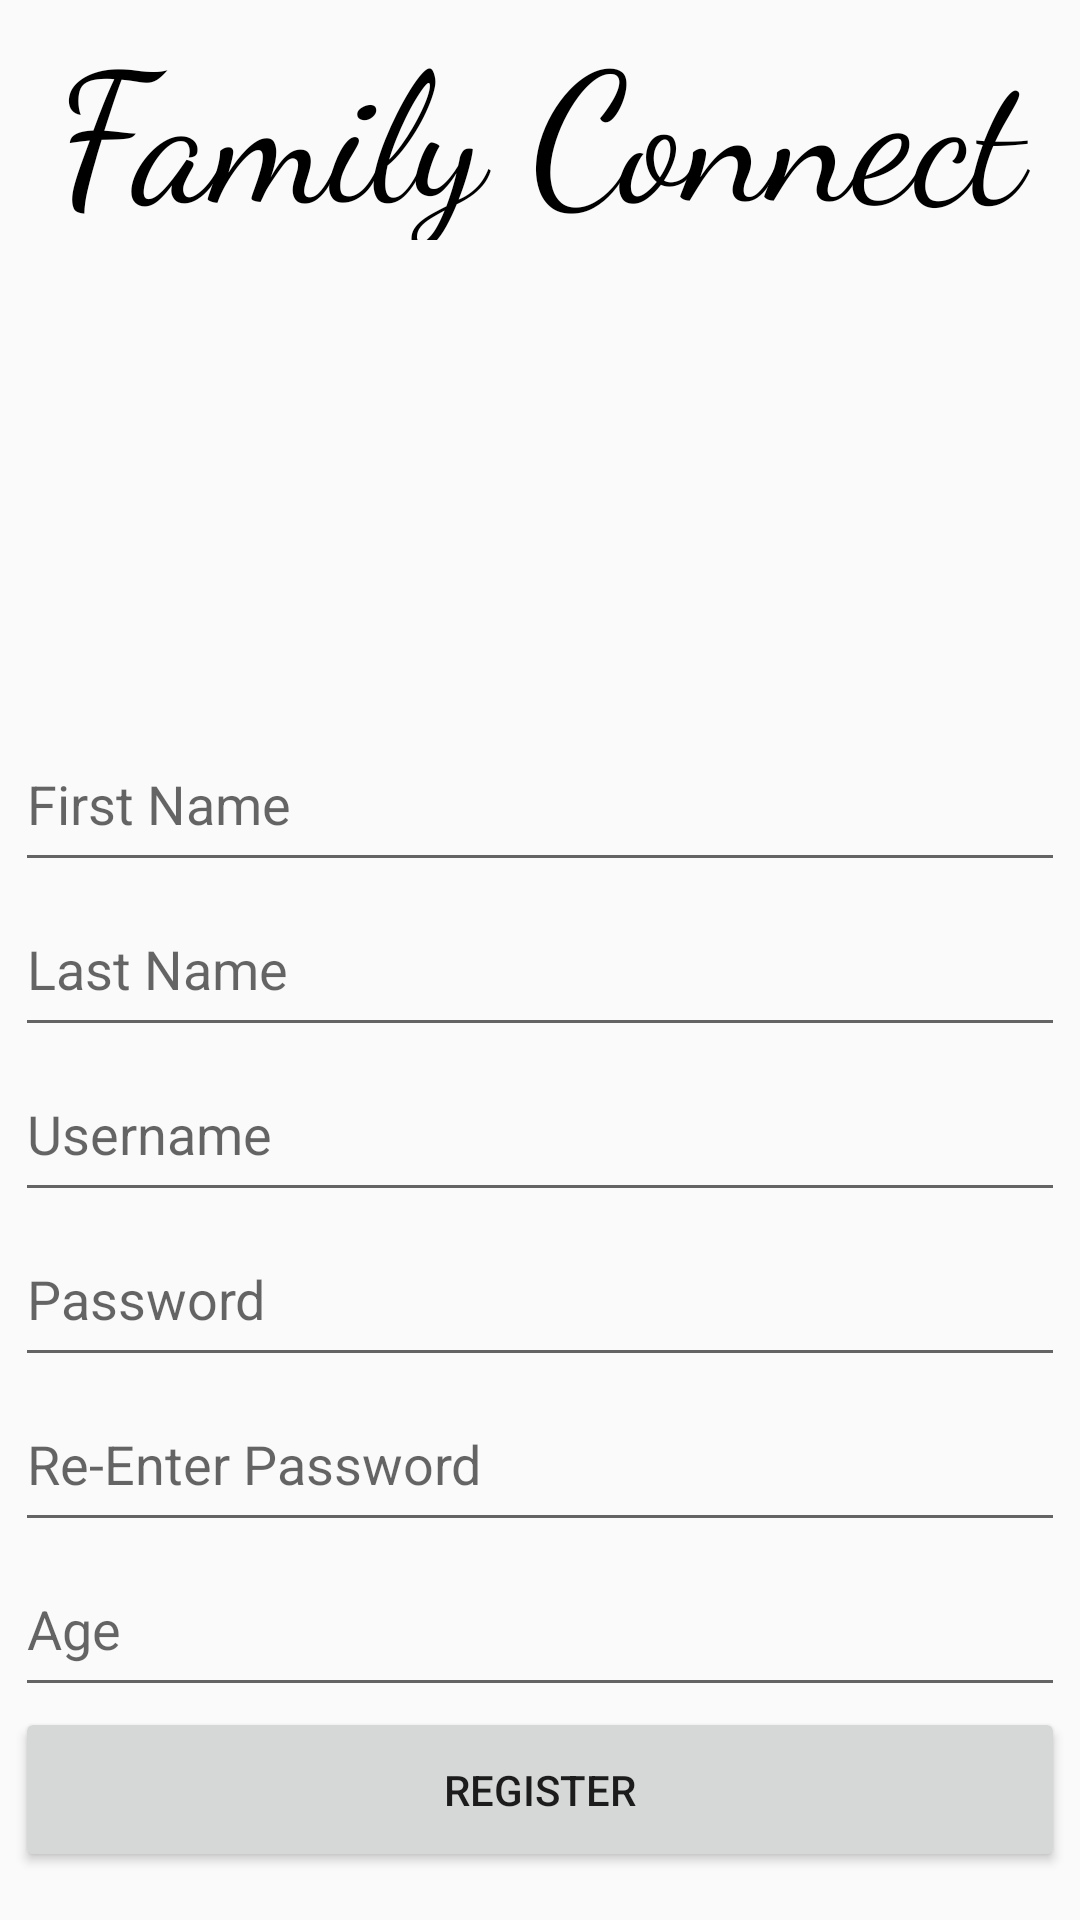

Produce the Android XML layout that renders to this screen, including the resource entries it uses.
<!-- AndroidManifest.xml: application theme AppTheme -->
<!-- res/layout/activity_register.xml -->
<?xml version="1.0" encoding="utf-8"?>
<android.support.constraint.ConstraintLayout xmlns:android="http://schemas.android.com/apk/res/android"
    xmlns:app="http://schemas.android.com/apk/res-auto"
    xmlns:tools="http://schemas.android.com/tools"
    android:layout_width="match_parent"
    android:layout_height="match_parent"
    tools:context="com.example.jawanhiggins.familyconnect.RegisterActivity">

    <TextView
        android:id="@+id/rTitle"
        android:layout_width="0dp"
        android:layout_height="80dp"
        android:text="Family Connect"
        android:textAlignment="center"
        android:textColor="#000000"
        android:textSize="60dp"
        android:fontFamily="cursive"
        android:layout_alignParentTop="true"
        android:layout_centerHorizontal="true"
        app:layout_constraintLeft_toLeftOf="parent"
        app:layout_constraintRight_toRightOf="parent"
        tools:layout_constraintTop_creator="1"
        tools:layout_constraintRight_creator="1"
        android:layout_marginStart="5dp"
        android:layout_marginEnd="5dp"
        tools:layout_constraintLeft_creator="1"
        app:layout_constraintTop_toTopOf="parent" />


    <EditText
        android:id="@+id/rFirstName"
        android:layout_width="0dp"
        android:layout_height="55dp"
        android:layout_marginLeft="5dp"
        android:layout_marginRight="5dp"
        android:ems="10"
        android:hint="First Name"
        android:inputType="textPersonName"
        app:layout_constraintLeft_toLeftOf="parent"
        app:layout_constraintRight_toRightOf="parent"
        tools:layout_constraintRight_creator="1"
        tools:layout_constraintBottom_creator="1"
        app:layout_constraintBottom_toTopOf="@+id/rLastName"
        android:layout_marginStart="5dp"
        android:layout_marginEnd="5dp"
        tools:layout_constraintLeft_creator="1" />

    <EditText
        android:id="@+id/rLastName"
        android:layout_width="0dp"
        android:layout_height="55dp"
        android:layout_marginLeft="5dp"
        android:layout_marginRight="5dp"
        android:ems="10"
        android:hint="Last Name"
        android:inputType="textPersonName"
        app:layout_constraintLeft_toLeftOf="parent"
        app:layout_constraintRight_toRightOf="parent"
        tools:layout_constraintRight_creator="1"
        tools:layout_constraintBottom_creator="1"
        app:layout_constraintBottom_toTopOf="@+id/userName"
        android:layout_marginStart="5dp"
        android:layout_marginEnd="5dp"
        tools:layout_constraintLeft_creator="1" />

    <EditText
        android:id="@+id/userName"
        android:layout_width="0dp"
        android:layout_height="55dp"
        android:layout_marginLeft="5dp"
        android:layout_marginRight="5dp"
        android:ems="10"
        android:hint="Username"
        android:inputType="textPersonName"
        app:layout_constraintLeft_toLeftOf="parent"
        app:layout_constraintRight_toRightOf="parent"
        tools:layout_constraintRight_creator="1"
        tools:layout_constraintBottom_creator="1"
        app:layout_constraintBottom_toTopOf="@+id/password"
        android:layout_marginStart="5dp"
        android:layout_marginEnd="5dp"
        tools:layout_constraintLeft_creator="1" />


    <EditText
        android:id="@+id/password"
        android:layout_width="0dp"
        android:layout_height="55dp"
        android:ems="10"
        android:hint="Password"
        android:inputType="textPassword"
        app:layout_constraintLeft_toLeftOf="parent"
        app:layout_constraintRight_toRightOf="parent"
        tools:layout_constraintRight_creator="1"
        tools:layout_constraintBottom_creator="1"
        app:layout_constraintBottom_toTopOf="@+id/rReEnterPassword"
        android:layout_marginStart="5dp"
        android:layout_marginEnd="5dp"
        tools:layout_constraintLeft_creator="1" />

    <EditText
        android:id="@+id/rReEnterPassword"
        android:layout_width="350dp"
        android:layout_height="55dp"
        android:ems="10"
        android:hint="Re-Enter Password"
        android:inputType="textPassword"
        android:layout_marginRight="5dp"
        app:layout_constraintRight_toRightOf="parent"
        tools:layout_constraintBottom_creator="1"
        app:layout_constraintBottom_toTopOf="@+id/rAge"
        android:layout_marginEnd="5dp" />

    <EditText
        android:id="@+id/rAge"
        android:layout_width="0dp"
        android:layout_height="55dp"
        android:ems="10"
        android:hint="Age"
        android:inputType="number"
        app:layout_constraintLeft_toLeftOf="parent"
        app:layout_constraintRight_toRightOf="parent"
        tools:layout_constraintRight_creator="1"
        tools:layout_constraintBottom_creator="1"
        app:layout_constraintBottom_toTopOf="@+id/bRegister"
        android:layout_marginStart="5dp"
        android:layout_marginEnd="5dp"
        tools:layout_constraintLeft_creator="1" />

    <Button
        android:id="@+id/bRegister"
        android:layout_width="0dp"
        android:layout_height="55dp"
        android:text="Register"
        app:layout_constraintLeft_toLeftOf="parent"
        app:layout_constraintRight_toRightOf="parent"
        app:layout_constraintBottom_toBottomOf="parent"
        android:layout_marginBottom="16dp"
        tools:layout_constraintRight_creator="1"
        android:layout_marginStart="5dp"
        android:layout_marginEnd="5dp"
        tools:layout_constraintLeft_creator="1" />
</android.support.constraint.ConstraintLayout>
<!-- resources referenced by this layout -->
<resources>
  <style name="AppTheme" parent="Theme.AppCompat.Light.NoActionBar">
          
          <item name="colorPrimary">@color/colorPrimary</item>
          <item name="colorPrimaryDark">@color/colorPrimaryDark</item>
          <item name="colorAccent">@color/colorAccent</item>
      </style>
  <!-- not gathered from this repository: default colours our renderer supplied (Android Studio template values) -->
  <color name="colorPrimary">#FF6200EE</color>
  <color name="colorPrimaryDark">#FF3700B3</color>
  <color name="colorAccent">#FF03DAC5</color>
</resources>
